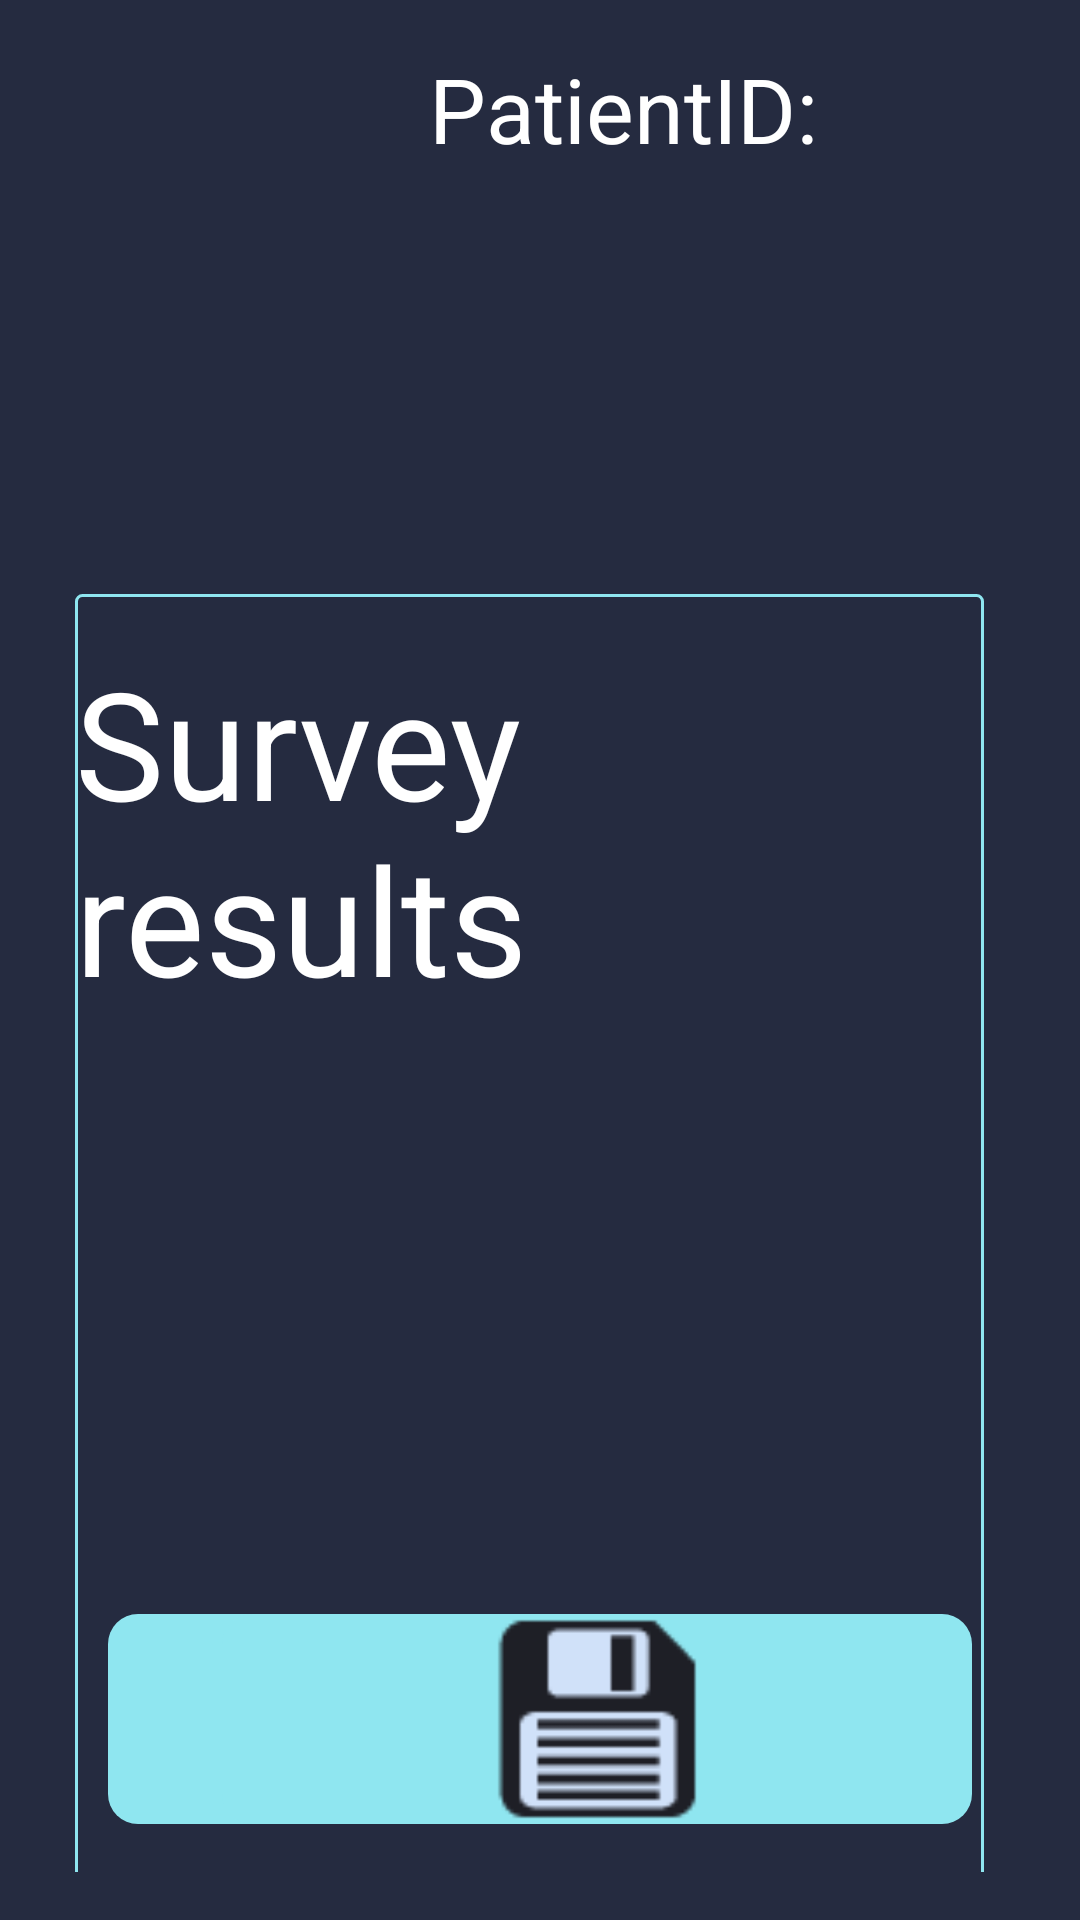

This screen was rendered from an Android layout file. Write that file and the resources it references.
<!-- AndroidManifest.xml: application theme ApplicationTheme -->
<!-- res/layout/activity_survey_view_survey.xml -->
<?xml version="1.0" encoding="utf-8"?>

<androidx.constraintlayout.widget.ConstraintLayout xmlns:android="http://schemas.android.com/apk/res/android"
    xmlns:app="http://schemas.android.com/apk/res-auto"
    xmlns:tools="http://schemas.android.com/tools"
    android:layout_width="match_parent"
    android:layout_height="match_parent"
    android:background="@color/background_black"
    android:padding="16dp"
    tools:context=".Activity.ViewSurveyActivity">

    <androidx.constraintlayout.widget.ConstraintLayout
        android:layout_width="match_parent"
        android:layout_height="0dp"
        android:layout_marginStart="9dp"
        android:layout_marginLeft="9dp"
        android:layout_marginTop="16dp"
        android:layout_marginEnd="16dp"
        android:layout_marginRight="16dp"
        android:background="@drawable/border"
        app:layout_constraintEnd_toEndOf="parent"
        app:layout_constraintHeight_percent=".77"
        app:layout_constraintStart_toStartOf="parent"
        app:layout_constraintTop_toBottomOf="@+id/imageView10">


        <TextView
            android:id="@+id/textViewSurvey"
            android:layout_width="wrap_content"
            android:layout_height="wrap_content"
            android:layout_marginTop="16dp"
            android:text="Survey results"
            android:textColor="@color/white"
            android:textSize="50sp"
            app:layout_constraintEnd_toEndOf="parent"
            app:layout_constraintHorizontal_bias="0.5"
            app:layout_constraintStart_toStartOf="parent"
            app:layout_constraintTop_toTopOf="parent" />

        <ScrollView
            android:layout_width="match_parent"
            android:layout_height="100dp"
            app:layout_constraintEnd_toEndOf="parent"
            app:layout_constraintStart_toStartOf="parent"
            app:layout_constraintTop_toBottomOf="@+id/textViewSurvey">

            <LinearLayout
                android:id="@+id/all_csv_files"
                android:layout_width="match_parent"
                android:layout_height="wrap_content"
                android:orientation="vertical">
            </LinearLayout>

        </ScrollView>

        <ScrollView
            android:id="@+id/scrollViewResults"
            android:layout_width="729dp"
            android:layout_height="750dp"
            android:scrollbars="none"
            app:layout_constraintBottom_toBottomOf="parent"
            app:layout_constraintEnd_toEndOf="parent"
            app:layout_constraintStart_toStartOf="parent">
            <LinearLayout
                android:id="@+id/results"
                android:layout_width="match_parent"
                android:layout_height="wrap_content"
                android:orientation="vertical">

            </LinearLayout>

            
        </ScrollView>
    </androidx.constraintlayout.widget.ConstraintLayout>

    <TextView
        android:layout_width="wrap_content"
        android:layout_height="wrap_content"
        android:text="PatientID: "
        android:textColor="@color/white"
        android:textSize="30sp"
        app:layout_constraintBottom_toBottomOf="@+id/pid"
        app:layout_constraintEnd_toStartOf="@+id/pid"
        app:layout_constraintTop_toTopOf="@+id/pid" />

    <TextView
        android:id="@+id/pid"
        android:layout_width="wrap_content"
        android:layout_height="wrap_content"
        android:layout_marginEnd="64dp"
        android:layout_marginRight="64dp"
        android:textColor="@color/white"
        android:textSize="30sp"
        app:layout_constraintBottom_toTopOf="@+id/scrollViewResults"
        app:layout_constraintEnd_toEndOf="parent"
        app:layout_constraintTop_toTopOf="parent" />


    <ImageButton
        android:id="@+id/btn_previousView"
        android:layout_width="250dp"
        android:layout_height="70dp"
        android:layout_marginStart="20dp"
        android:layout_marginLeft="20dp"
        android:layout_marginBottom="16dp"
        android:background="@drawable/button_background"
        android:scaleType="fitCenter"
        android:src="@drawable/arrowl"
        app:layout_constraintBottom_toBottomOf="parent"
        app:layout_constraintStart_toStartOf="parent" />


    <ImageButton
        android:id="@+id/btn_finishViewing"
        android:layout_width="250dp"
        android:layout_height="70dp"
        android:layout_marginEnd="20dp"
        android:layout_marginRight="20dp"
        android:layout_marginBottom="16dp"
        android:background="@drawable/button_layout"
        android:scaleType="fitCenter"
        android:src="@drawable/savebtn"
        app:layout_constraintBottom_toBottomOf="parent"
        app:layout_constraintEnd_toEndOf="parent" />


    <ImageView
        android:id="@+id/imageView10"
        android:layout_width="150dp"
        android:layout_height="150dp"
        android:layout_marginStart="16dp"
        android:layout_marginLeft="16dp"
        android:layout_marginTop="16dp"
        app:layout_constraintStart_toStartOf="parent"
        app:layout_constraintTop_toTopOf="parent"
        app:srcCompat="@drawable/logo_pain2d_tablet" />

</androidx.constraintlayout.widget.ConstraintLayout>
<!-- resources referenced by this layout -->
<resources>
  <color name="background_black">#252B40</color>
  <color name="colorPrimary">#8FE6F0</color>
  <color name="white">#FFFFFF</color>
  <!-- drawable border (drawable) -->
  <?xml version="1.0" encoding="utf-8"?>
  <shape xmlns:android="http://schemas.android.com/apk/res/android">
      <corners
          android:radius="2dp"
         />
      <stroke
          android:width="1dp"
          android:color="@color/colorPrimary" />
  </shape>
  <!-- drawable button_background (drawable) -->
  <?xml version="1.0" encoding="utf-8"?>
  <layer-list xmlns:android="http://schemas.android.com/apk/res/android">
      <item>
          <shape android:shape="rectangle">
              <corners android:radius="@dimen/button_radius" />
              <gradient
                  android:angle="180"
                  android:endColor="@color/colorPrimary"
                  android:startColor="@color/colorPrimary" />
          </shape>
      </item>
      <item
          android:bottom="0dp"
          android:left="60dp"
          android:right="60dp"
          android:top="0dp">
          <shape android:shape="rectangle">
              <corners android:radius="@dimen/button_radius" />
              <solid android:color="@color/background_black" />
          </shape>
      </item>
  
  </layer-list>
  <!-- drawable button_layout (drawable) -->
  <?xml version="1.0" encoding="utf-8"?>
  
  <shape xmlns:android="http://schemas.android.com/apk/res/android"
      android:shape="rectangle">
  
      <solid android:color= "@color/colorPrimary"/>
      <corners android:bottomRightRadius="@dimen/button_radius"
          android:bottomLeftRadius="@dimen/button_radius"
          android:topRightRadius="@dimen/button_radius"
          android:topLeftRadius="@dimen/button_radius"/>
  </shape>
  <!-- drawable savebtn: png bitmap (drawable, 850 bytes) -->
  <style name="ApplicationTheme" parent="Theme.AppCompat.Light.DarkActionBar">
          
          <item name="colorPrimary">@color/colorPrimary</item>
          <item name="colorPrimaryDark">@color/colorPrimaryDark</item>
          <item name="colorAccent">@color/colorAccent</item>
          <item name="windowActionBar">false</item>
          <item name="windowNoTitle">true</item>
      </style>
  <dimen name="button_radius">10dp</dimen>
  <color name="colorPrimaryDark">#3700B3</color>
  <color name="colorAccent">#03DAC5</color>
</resources>
